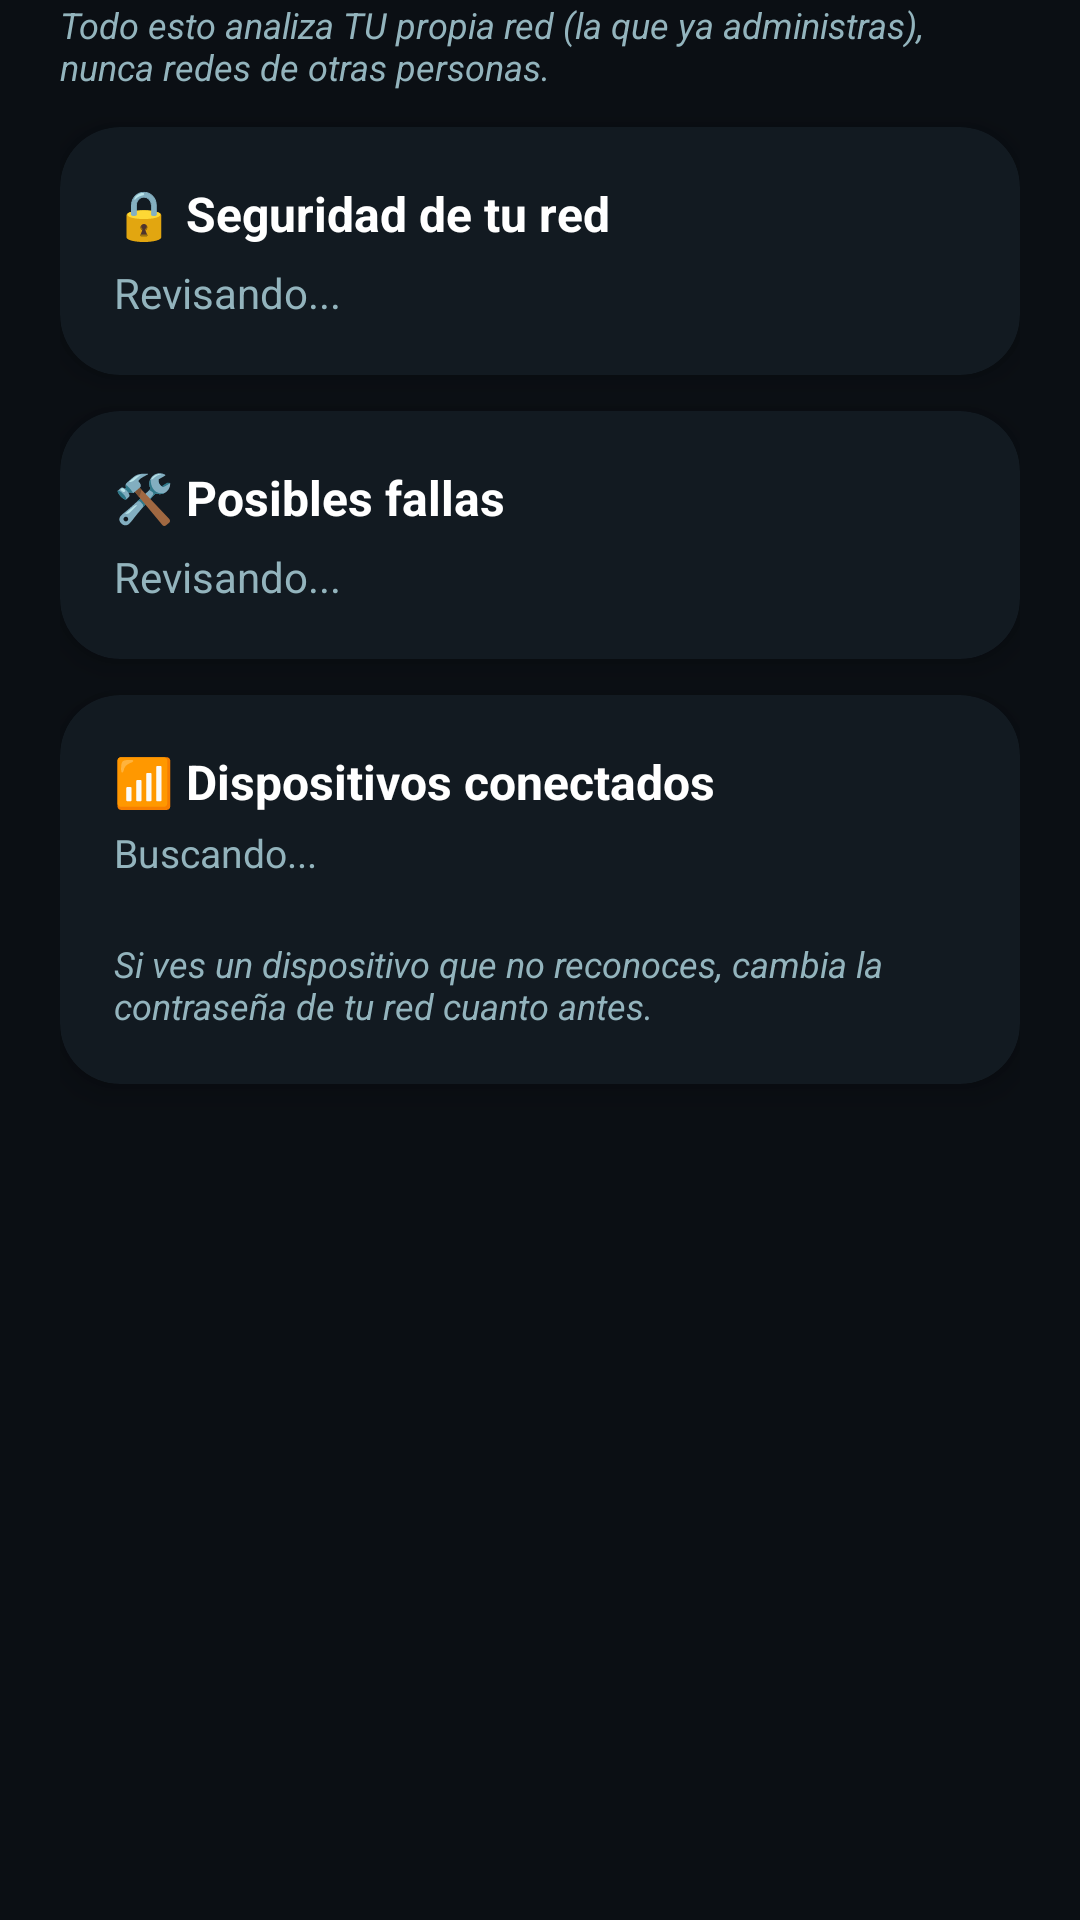

Produce the Android XML layout that renders to this screen, including the resource entries it uses.
<!-- AndroidManifest.xml: application theme Theme.AnalizerMeow -->
<!-- res/layout/fragment_optimize.xml -->
<?xml version="1.0" encoding="utf-8"?>
<androidx.core.widget.NestedScrollView
    xmlns:android="http://schemas.android.com/apk/res/android"
    xmlns:app="http://schemas.android.com/apk/res-auto"
    android:layout_width="match_parent"
    android:layout_height="match_parent"
    android:fillViewport="true">

    <LinearLayout
        android:layout_width="match_parent"
        android:layout_height="wrap_content"
        android:orientation="vertical"
        android:paddingHorizontal="20dp"
        android:paddingBottom="24dp">

        <TextView
            android:layout_width="match_parent"
            android:layout_height="wrap_content"
            android:layout_marginBottom="12dp"
            android:text="Todo esto analiza TU propia red (la que ya administras), nunca redes de otras personas."
            android:textColor="@color/meow_text_secondary"
            android:textSize="12sp"
            android:textStyle="italic" />

        <com.google.android.material.card.MaterialCardView
            android:layout_width="match_parent"
            android:layout_height="wrap_content"
            android:layout_marginBottom="12dp"
            app:cardBackgroundColor="@color/meow_surface"
            app:cardCornerRadius="20dp"
            app:cardElevation="6dp">
            <LinearLayout
                android:layout_width="match_parent"
                android:layout_height="wrap_content"
                android:orientation="vertical"
                android:padding="18dp">
                <TextView
                    android:layout_width="wrap_content"
                    android:layout_height="wrap_content"
                    android:text="🔒 Seguridad de tu red"
                    android:textColor="@color/meow_text_primary"
                    android:textSize="16sp"
                    android:textStyle="bold" />
                <TextView
                    android:id="@+id/optimize_security"
                    android:layout_width="match_parent"
                    android:layout_height="wrap_content"
                    android:layout_marginTop="6dp"
                    android:text="Revisando..."
                    android:textColor="@color/meow_text_secondary"
                    android:textSize="14sp" />
            </LinearLayout>
        </com.google.android.material.card.MaterialCardView>

        <com.google.android.material.card.MaterialCardView
            android:layout_width="match_parent"
            android:layout_height="wrap_content"
            android:layout_marginBottom="12dp"
            app:cardBackgroundColor="@color/meow_surface"
            app:cardCornerRadius="20dp"
            app:cardElevation="6dp">
            <LinearLayout
                android:layout_width="match_parent"
                android:layout_height="wrap_content"
                android:orientation="vertical"
                android:padding="18dp">
                <TextView
                    android:layout_width="wrap_content"
                    android:layout_height="wrap_content"
                    android:text="🛠️ Posibles fallas"
                    android:textColor="@color/meow_text_primary"
                    android:textSize="16sp"
                    android:textStyle="bold" />
                <TextView
                    android:id="@+id/optimize_diagnosis"
                    android:layout_width="match_parent"
                    android:layout_height="wrap_content"
                    android:layout_marginTop="6dp"
                    android:text="Revisando..."
                    android:textColor="@color/meow_text_secondary"
                    android:textSize="14sp" />
            </LinearLayout>
        </com.google.android.material.card.MaterialCardView>

        <com.google.android.material.card.MaterialCardView
            android:layout_width="match_parent"
            android:layout_height="wrap_content"
            app:cardBackgroundColor="@color/meow_surface"
            app:cardCornerRadius="20dp"
            app:cardElevation="6dp">
            <LinearLayout
                android:layout_width="match_parent"
                android:layout_height="wrap_content"
                android:orientation="vertical"
                android:padding="18dp">
                <TextView
                    android:layout_width="wrap_content"
                    android:layout_height="wrap_content"
                    android:text="📶 Dispositivos conectados"
                    android:textColor="@color/meow_text_primary"
                    android:textSize="16sp"
                    android:textStyle="bold" />
                <TextView
                    android:id="@+id/optimize_devices_status"
                    android:layout_width="match_parent"
                    android:layout_height="wrap_content"
                    android:layout_marginTop="4dp"
                    android:text="Buscando..."
                    android:textColor="@color/meow_text_secondary"
                    android:textSize="13sp" />
                <androidx.recyclerview.widget.RecyclerView
                    android:id="@+id/optimize_devices_list"
                    android:layout_width="match_parent"
                    android:layout_height="wrap_content"
                    android:layout_marginTop="10dp" />

                <TextView
                    android:layout_width="match_parent"
                    android:layout_height="wrap_content"
                    android:layout_marginTop="10dp"
                    android:text="Si ves un dispositivo que no reconoces, cambia la contraseña de tu red cuanto antes."
                    android:textColor="@color/meow_text_secondary"
                    android:textSize="12sp"
                    android:textStyle="italic" />
            </LinearLayout>
        </com.google.android.material.card.MaterialCardView>

    </LinearLayout>
</androidx.core.widget.NestedScrollView>
<!-- resources referenced by this layout -->
<resources>
  <color name="meow_surface">#121A21</color>
  <color name="meow_text_primary">#FFFFFF</color>
  <color name="meow_text_secondary">#93B4BD</color>
  <style name="Theme.AnalizerMeow" parent="Theme.MaterialComponents.DayNight.NoActionBar">
          <item name="colorPrimary">@color/meow_accent</item>
          <item name="colorPrimaryVariant">@color/meow_accent_dim</item>
          <item name="colorSecondary">@color/meow_accent</item>
          <item name="colorSecondaryVariant">@color/meow_accent_dim</item>
          <item name="colorSurface">@color/meow_surface</item>
          <item name="colorOnSurface">@color/meow_text_primary</item>
          <item name="android:windowBackground">@color/meow_background</item>
          <item name="android:statusBarColor">@color/meow_header</item>
      </style>
  <color name="meow_accent">#26E1EC</color>
  <color name="meow_accent_dim">#0F8A94</color>
  <color name="meow_background">#0B0F14</color>
  <color name="meow_header">#0E3A42</color>
</resources>
